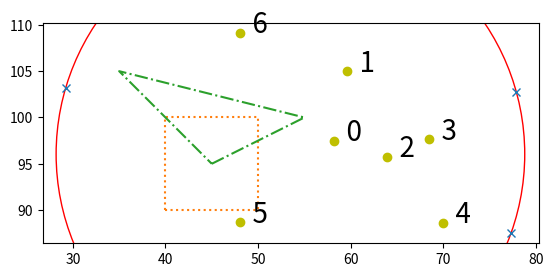

Recreate this plot in Python.
import matplotlib.pyplot as plt
import numpy as np

"""Plot markers and shapes in dependance on positions of a group of points."""

'''
def plot_poly(v,ls='',ms=''):
    """plot a polygon defined by a list of vertices `v` as coordinate couples.
    linestyle and markerstyle can be passed.
    """
    
    mh=np.array(mh)
    # duplicate first point at the end: 
    mh=np.vstack([mh,mh[0,:]]) 
    # plt.plot return a list of one element
    # if there are markers, plot them:
    if ms is not None:
        m = plt.plot(mh[:-1,0],mh[:-1,1],ms)[0]
    
    #plot lines
    return plt.plot(mh[:,0],mh[:,1],ls)[0]
'''
    
def plot_poly(v,*args,**kwargs):
    """plot a polygon defined by a list of vertices `v` as coordinate couples.
    Just a thin wrapper around `plt.plot`, it just accepts points in transpose form and adds a copy of first point at the."""
    
    v=np.array(v)
    # duplicate first point at the end: 
    v=np.vstack([v,v[0,:]]) 
    # plt.plot return a list of one element
    
    #plot lines
    return plt.plot(*v.T,*args,**kwargs)

def plot_rect(c1,c2,*args,**kwargs):
    """plot a polygon defined by a 2 element list with coordinates of opposite corners.
    linestyle and markerstyle can be passed.
    es. 
    
    2020/10/13 changed to coordinates of opposite corners from [xspan,yspan]"""
    
    mh=[[c1[0], c1[1]],[c2[0],c1[1]],[c2[0],c2[1]],[c1[0],c2[1]]]
    #mh=[[xs[0],ys[0]],[xs[1],ys[0]],[xs[1],ys[1]],[xs[0],ys[1]]]
    return plot_poly(mh,*args,**kwargs)
    
def plot_circle_ROI(c,r,color='r'):
    """plot center and circunference (color)."""
    plt.plot(c[0],c[1],'o',color=color,alpha=0.5)
    c1=plt.Circle(c,r,fill=None,color=color)
    plt.gca().add_artist(c1)
    #plt.draw()
    return c1

def circle3points(fiducials):
    """Calculate circle passing by three points.
    Return center and radius."""
    
    fid=np.array(fiducials)
    
    #plot circle on three points on wafer edge and measurement point
    x,y,z=(fid*[1,1j]).sum(axis=1)
    w = z-x
    w /= y-x
    c = (x-y)*(w-abs(w)**2)/2j/w.imag-x
    return (-c.real, -c.imag), abs(c+x)
    
def plot_circle3points(fiducials):
    """given three fiducial points, plot them and the circle passing by them.
    Return line (passing through points) and circle artists."""
    
    fid=np.array(fiducials)
    pfid=plt.plot(fid[:,0],fid[:,1],'x')
    ax=plt.gca()
    
    c,r=circle3points(fiducials)
    ax.set_aspect('equal')
    cir=plt.Circle(c,r,fill=0)
    ax.add_artist(cir)
    return pfid,cir
    
def plot_positions(fiducials,positions,labels=None,*args,**kwargs):
    """
    Obsolete: use a combinatio of plt commands, or make better separated functions to plot circles, markers, labels, etc.
    
    plot circle on three point `fiducials` and mark the three points, plot `labels` at `positions`.
    fiducials is a list of three coordinate couples.
    positions a list of n points in same format.
    label can be set to empty string to generate numeric labels (useless, can pass e.g. `[str(i).zfill(2) for i in range(N)]`).
    
    This can be replaced by a combination of markers and plot_circle3points.
    Praticamente una funzione bruttina che plotta un combinazione inutile di roba.
    Si potrebbe notevolmente migliorare.
    """
    
    pfid,cir=plot_circle3points(fiducials)
    pos=np.array(positions)    
    fs=kwargs.pop('fontsize',20)
    
    if labels is not None:    
        if labels=='':
            labels=['%3i'%ll for ll in range(pos.shape[0])]
        plab=[]
        for p,l in zip(pos,labels):
            plab.append(plt.text(p[0],p[1],l,fontsize=fs))
    
    ppos=plt.plot(pos[:,0],pos[:,1],*args,**kwargs)
    plt.draw()
    return pfid,cir,ppos,plab

if __name__=="__main__":
    fiducials=((77.312, 87.499), (77.899,102.718), (29.208,103.132))
    positions=[[58.158,97.466],
    [59.652,104.989],
    [63.947,95.724],
    [68.501,97.656],
    [69.928,88.653],
    [48.077,88.663],
    [48.029,109.160]]

    plt.clf()
    pfid,cir,ppos,plab=plot_positions(fiducials,positions,c='y',ls='none',marker='o',fontsize=20,labels='')

    #if circle is not wanted can be removed
    cir.set_color('r')
    r = plot_rect([40,90],[50,100])
    r[0].set_linestyle(":")
    
    p = plot_poly([[45,95],[55,100],[35,105]])
    p[0].set_linestyle("-.")
    plt.draw()

